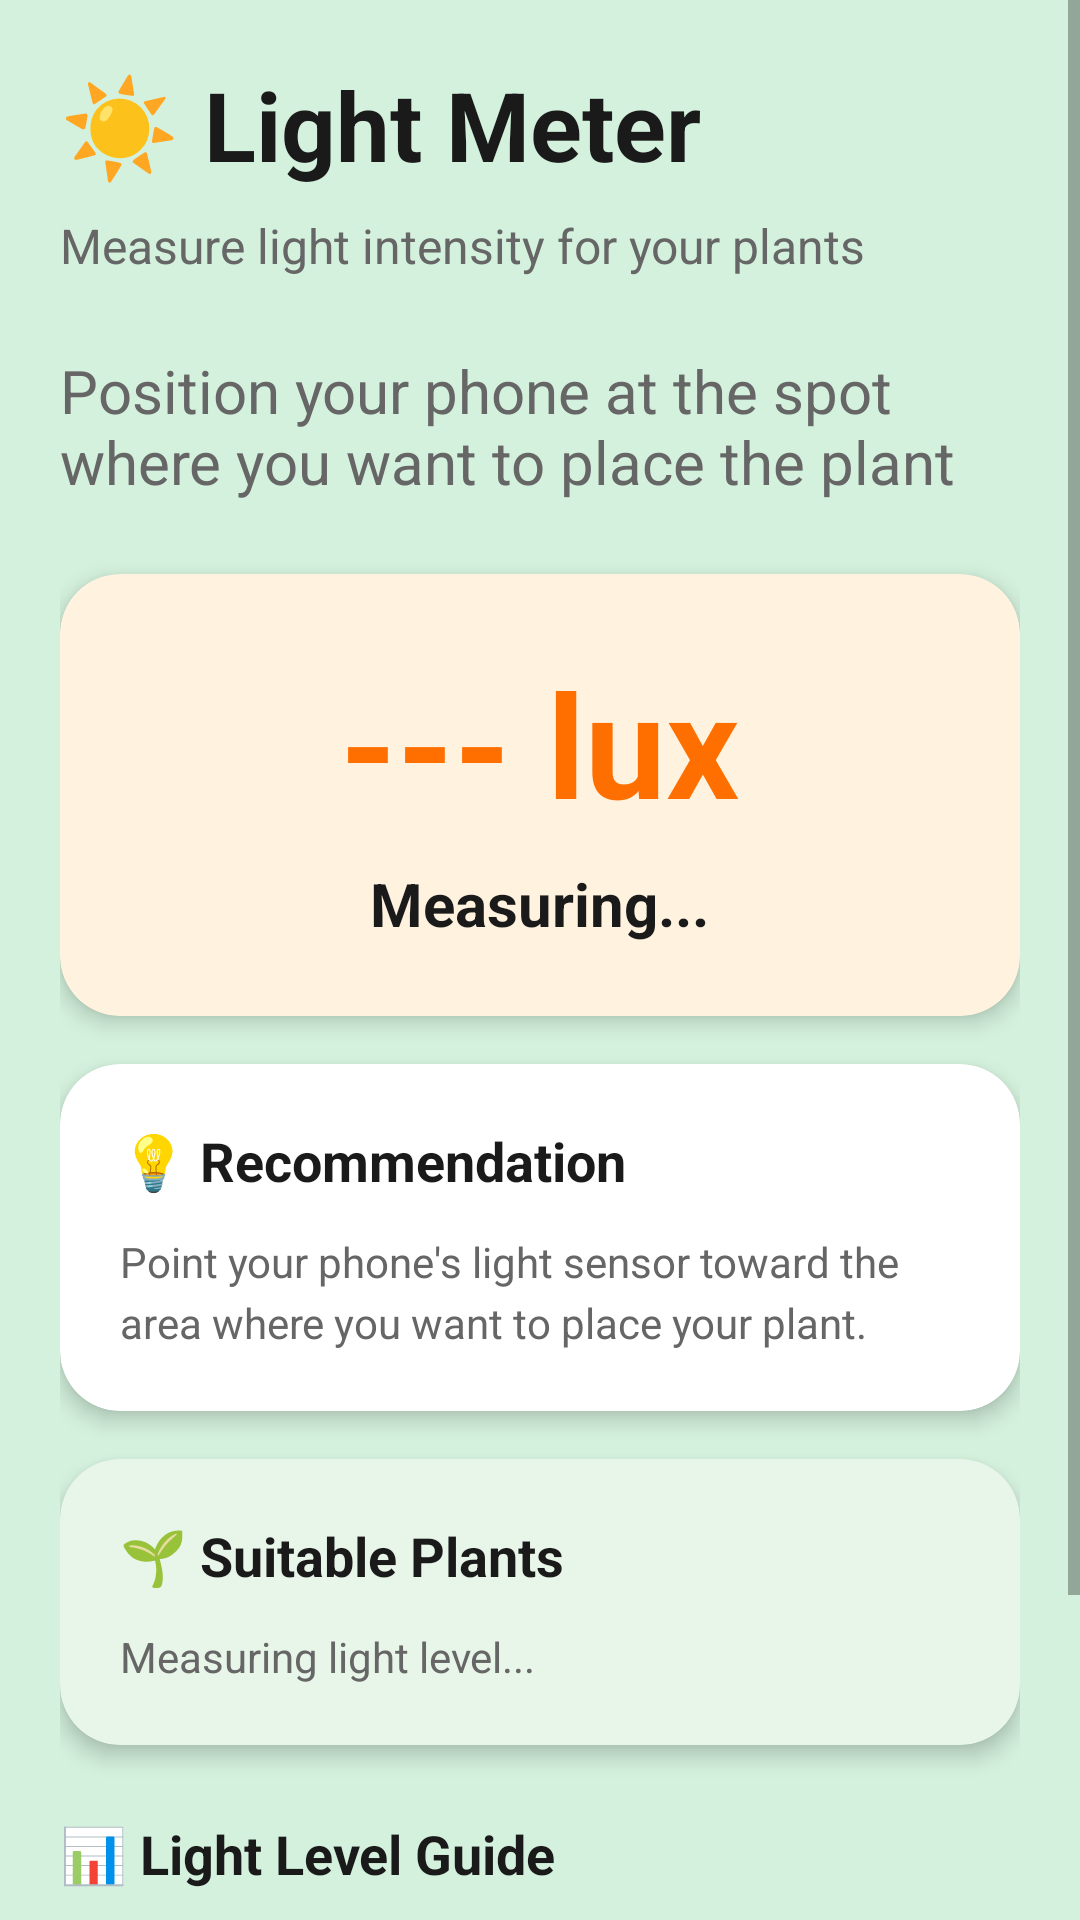

Here is an Android app screen rendered from its layout file. Give the layout XML and the strings, colors and styles it references.
<!-- AndroidManifest.xml: application theme Theme.VanVidya -->
<!-- res/layout/fragment_light_meter.xml -->
<?xml version="1.0" encoding="utf-8"?>
<ScrollView xmlns:android="http://schemas.android.com/apk/res/android"
    xmlns:app="http://schemas.android.com/apk/res-auto"
    android:layout_width="match_parent"
    android:layout_height="match_parent"
    android:background="@color/mint_background"
    android:fillViewport="true">

    <LinearLayout
        android:layout_width="match_parent"
        android:layout_height="wrap_content"
        android:orientation="vertical"
        android:padding="20dp">

        
        <TextView
            android:layout_width="wrap_content"
            android:layout_height="wrap_content"
            android:text="☀️ Light Meter"
            android:textSize="32sp"
            android:textStyle="bold"
            android:textColor="@color/text_primary"
            android:layout_marginBottom="8dp" />

        <TextView
            android:layout_width="wrap_content"
            android:layout_height="wrap_content"
            android:text="Measure light intensity for your plants"
            android:textSize="16sp"
            android:textColor="@color/text_secondary"
            android:layout_marginBottom="24dp" />

        <TextView
            android:layout_width="wrap_content"
            android:layout_height="wrap_content"
            android:text="Position your phone at the spot where you want to place the plant"
            android:textSize="20sp"
            android:textColor="@color/text_secondary"
            android:layout_marginBottom="24dp" />


        
        <com.google.android.material.card.MaterialCardView
            android:layout_width="match_parent"
            android:layout_height="wrap_content"
            android:layout_marginBottom="16dp"
            app:cardCornerRadius="20dp"
            app:cardElevation="4dp"
            app:cardBackgroundColor="#FFF3E0">

            <LinearLayout
                android:layout_width="match_parent"
                android:layout_height="wrap_content"
                android:orientation="vertical"
                android:padding="24dp"
                android:gravity="center">

                <TextView
                    android:id="@+id/lux_value"
                    android:layout_width="wrap_content"
                    android:layout_height="wrap_content"
                    android:text="--- lux"
                    android:textSize="48sp"
                    android:textStyle="bold"
                    android:textColor="#FF6F00" />

                <TextView
                    android:id="@+id/light_level"
                    android:layout_width="wrap_content"
                    android:layout_height="wrap_content"
                    android:layout_marginTop="8dp"
                    android:text="Measuring..."
                    android:textSize="20sp"
                    android:textStyle="bold"
                    android:textColor="@color/text_primary" />
            </LinearLayout>
        </com.google.android.material.card.MaterialCardView>

        
        <com.google.android.material.card.MaterialCardView
            android:layout_width="match_parent"
            android:layout_height="wrap_content"
            android:layout_marginBottom="16dp"
            app:cardCornerRadius="20dp"
            app:cardElevation="4dp"
            app:cardBackgroundColor="@color/white">

            <LinearLayout
                android:layout_width="match_parent"
                android:layout_height="wrap_content"
                android:orientation="vertical"
                android:padding="20dp">

                <TextView
                    android:layout_width="wrap_content"
                    android:layout_height="wrap_content"
                    android:text="💡 Recommendation"
                    android:textSize="18sp"
                    android:textStyle="bold"
                    android:textColor="@color/text_primary"
                    android:layout_marginBottom="12dp" />

                <TextView
                    android:id="@+id/recommendation"
                    android:layout_width="match_parent"
                    android:layout_height="wrap_content"
                    android:text="Point your phone's light sensor toward the area where you want to place your plant."
                    android:textSize="14sp"
                    android:textColor="@color/text_secondary"
                    android:lineSpacingExtra="4dp" />
            </LinearLayout>
        </com.google.android.material.card.MaterialCardView>

        
        <com.google.android.material.card.MaterialCardView
            android:layout_width="match_parent"
            android:layout_height="wrap_content"
            app:cardCornerRadius="20dp"
            app:cardElevation="4dp"
            app:cardBackgroundColor="#E8F5E9">

            <LinearLayout
                android:layout_width="match_parent"
                android:layout_height="wrap_content"
                android:orientation="vertical"
                android:padding="20dp">

                <TextView
                    android:layout_width="wrap_content"
                    android:layout_height="wrap_content"
                    android:text="🌱 Suitable Plants"
                    android:textSize="18sp"
                    android:textStyle="bold"
                    android:textColor="@color/text_primary"
                    android:layout_marginBottom="12dp" />

                <TextView
                    android:id="@+id/plant_suggestions"
                    android:layout_width="match_parent"
                    android:layout_height="wrap_content"
                    android:text="Measuring light level..."
                    android:textSize="14sp"
                    android:textColor="@color/text_secondary"
                    android:lineSpacingExtra="4dp" />
            </LinearLayout>
        </com.google.android.material.card.MaterialCardView>

        
        <TextView
            android:layout_width="wrap_content"
            android:layout_height="wrap_content"
            android:layout_marginTop="24dp"
            android:text="📊 Light Level Guide"
            android:textSize="18sp"
            android:textStyle="bold"
            android:textColor="@color/text_primary"
            android:layout_marginBottom="12dp" />

        <TextView
            android:layout_width="match_parent"
            android:layout_height="wrap_content"
            android:text="• 0-50 lux: Very Low Light\n• 50-200 lux: Low Light\n• 200-400 lux: Medium-Low Light\n• 400-1000 lux: Medium Light\n• 1000-10000 lux: Bright Indirect\n• 10000-25000 lux: Partial Direct Sun\n• 25000+ lux: Full Direct Sunlight"
            android:textSize="14sp"
            android:textColor="@color/text_secondary"
            android:lineSpacingExtra="6dp" />

    </LinearLayout>
</ScrollView>
<!-- resources referenced by this layout -->
<resources>
  <color name="mint_background">#D4F1DD</color>
  <color name="text_primary">#1A1A1A</color>
  <color name="text_secondary">#666666</color>
  <color name="white">#FFFFFF</color>
  <style name="Theme.VanVidya" parent="Theme.MaterialComponents.DayNight.NoActionBar">
          <item name="colorPrimary">#4CAF50</item>
          <item name="colorPrimaryVariant">#388E3C</item>
          <item name="colorOnPrimary">#FFFFFF</item>
          <item name="colorSecondary">#81C784</item>
          <item name="colorSecondaryVariant">#66BB6A</item>
          <item name="colorOnSecondary">#FFFFFF</item>
          <item name="android:statusBarColor">@android:color/transparent</item>
          <item name="android:windowLightStatusBar">true</item>
      </style>
</resources>
